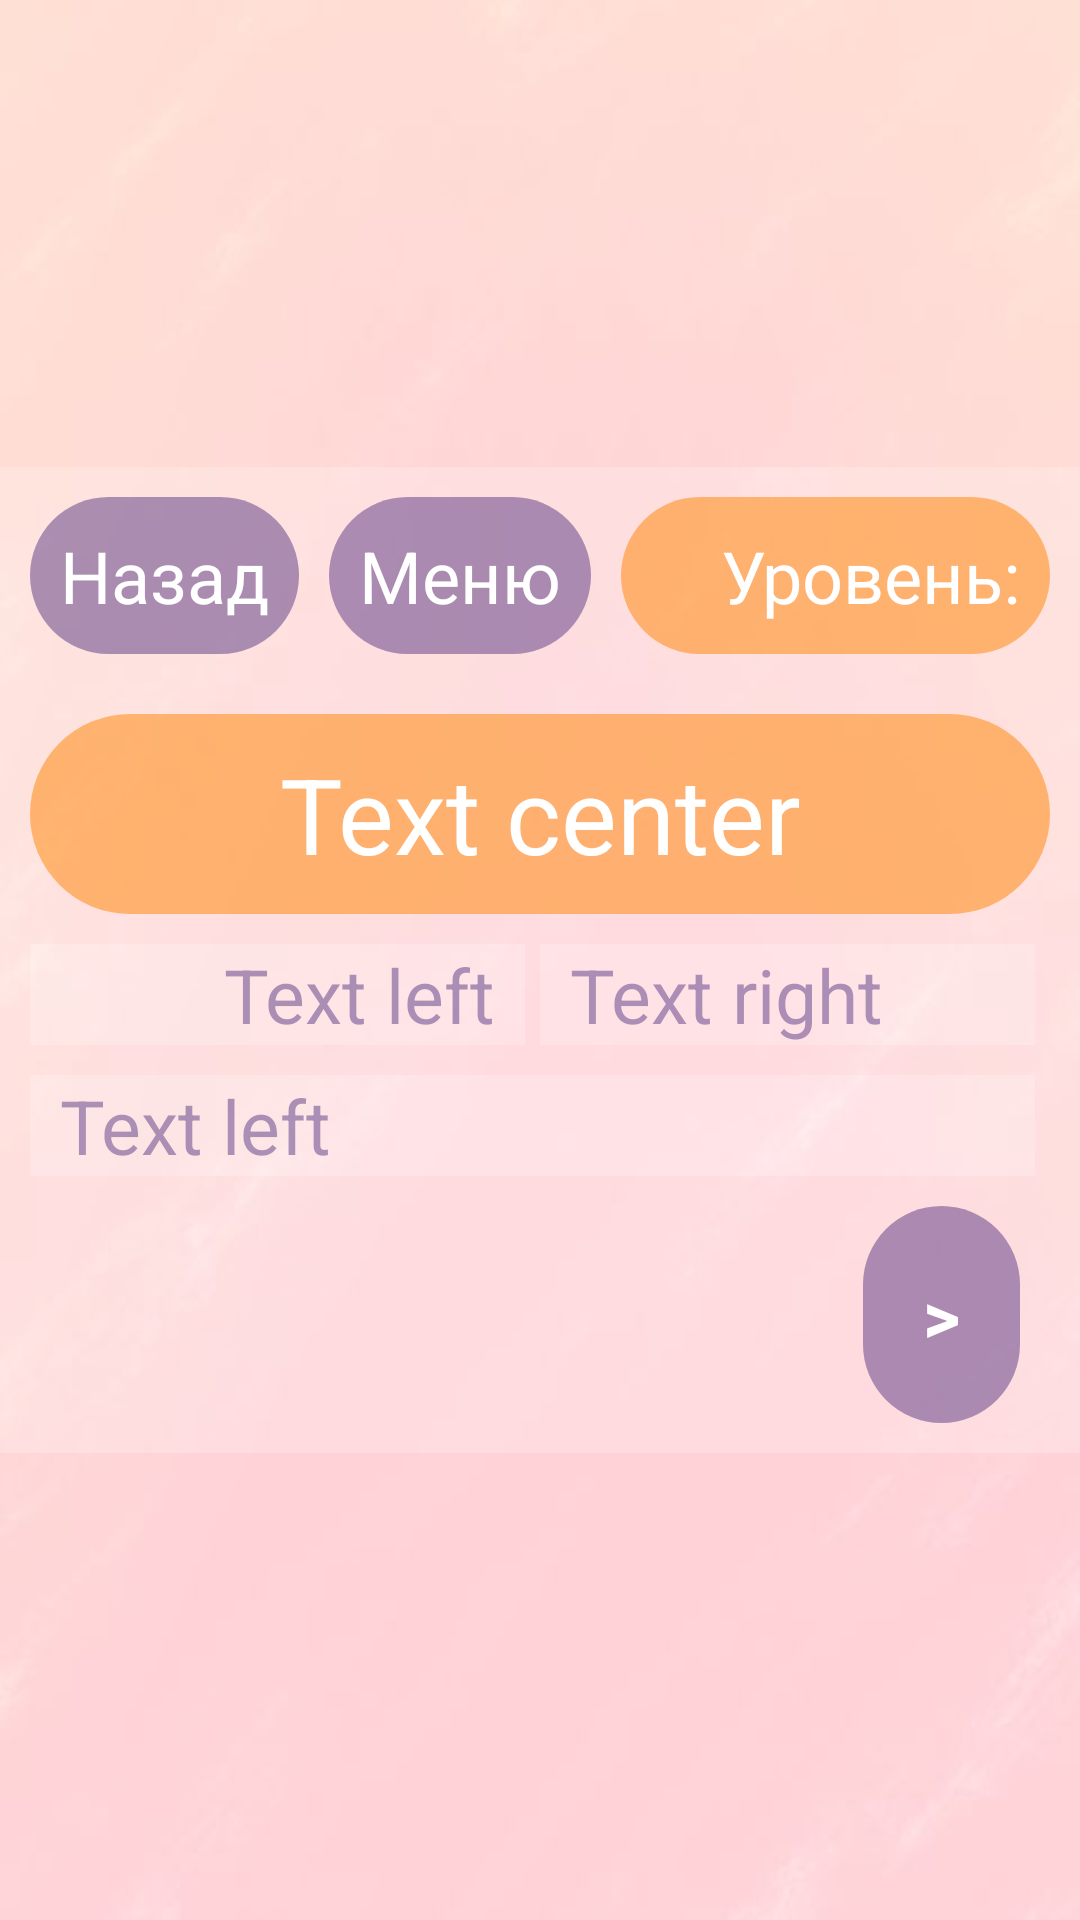

Android layout source for this screen:
<!-- AndroidManifest.xml: application theme Theme.ItalianLearning -->
<!-- res/layout/universal.xml -->
<?xml version="1.0" encoding="utf-8"?>
<RelativeLayout xmlns:android="http://schemas.android.com/apk/res/android"
    xmlns:app="http://schemas.android.com/apk/res-auto"
    xmlns:tools="http://schemas.android.com/tools"
    android:layout_width="match_parent"
    android:layout_height="match_parent"
    android:orientation="vertical">


    <ImageView
        android:id="@+id/background"
        android:layout_width="match_parent"
        android:layout_height="match_parent"
        android:scaleType="centerCrop"
        android:src="@drawable/main_background" />

    <LinearLayout
        android:id="@+id/container1"
        android:layout_width="match_parent"
        android:layout_height="match_parent"
        android:orientation="vertical"
        android:gravity="center"
        >

        <LinearLayout
            android:id="@+id/container2"
            android:layout_width="match_parent"
            android:layout_height="wrap_content"
            android:orientation="vertical"
            android:padding="10dp"
            android:background="@color/white1">



            <LinearLayout
                android:id="@+id/line1"
                android:layout_width="match_parent"
                android:layout_height="match_parent"
                android:orientation="horizontal">

                <TextView
                    android:id="@+id/button_back2"
                    android:layout_width="wrap_content"
                    android:layout_height="wrap_content"
                    android:text="@string/back"
                    android:background="@drawable/button_gamelevels2"
                    android:textSize="24sp"
                    android:layout_marginRight="10dp"
                    android:padding="10dp"
                    android:paddingLeft="10dp"
                    android:paddingRight="10dp"
                    android:textColor="@color/white"/>
                <TextView
                    android:id="@+id/button_back1"
                    android:layout_width="wrap_content"
                    android:layout_height="wrap_content"
                    android:text="@string/menu"
                    android:background="@drawable/button_gamelevels2"
                    android:textSize="24sp"
                    android:layout_marginRight="10dp"
                    android:padding="10dp"
                    android:paddingLeft="10dp"
                    android:paddingRight="10dp"
                    android:textColor="@color/white"/>


                <TextView
                    android:id="@+id/text_levels"
                    android:layout_width="wrap_content"
                    android:layout_height="wrap_content"
                    android:background="@drawable/button_gamelevels"
                    android:layout_weight="1"
                    android:text="@string/level"
                    android:textSize="24sp"
                    android:textColor="@color/white"
                    android:gravity="right"
                    android:padding="10dp"

                    />

            </LinearLayout>

            <LinearLayout
                android:id="@+id/line2"
                android:layout_width="match_parent"
                android:layout_height="wrap_content"
                android:layout_marginTop="10dp"
                android:orientation="horizontal">



            </LinearLayout>

            <LinearLayout
                android:id="@+id/line3"
                android:layout_width="match_parent"
                android:layout_height="match_parent"
                android:layout_marginTop="10dp"
                android:orientation="horizontal">
                <TextView
                    android:id="@+id/text"
                    android:layout_width="match_parent"
                    android:layout_height="wrap_content"
                    android:text="Text center"
                    android:textColor="@color/white"
                    android:textSize="35sp"
                    android:gravity="center_horizontal"
                    android:layout_weight="1"
                    android:padding="10dp"
                    android:paddingLeft="10dp"
                    android:paddingRight="10dp"
                    android:background="@drawable/button_gamelevels"
                    />


            </LinearLayout>

            <LinearLayout
                android:id="@+id/line4"
                android:layout_width="match_parent"
                android:layout_height="match_parent"
                android:layout_marginTop="10dp"
                android:orientation="horizontal">
                <TextView
                    android:id="@+id/text_left1"
                    android:layout_width="match_parent"
                    android:layout_height="wrap_content"
                    android:text="Text left"
                    android:background="@color/white1"
                    android:textColor="@color/purple"
                    android:textSize="25sp"
                    android:gravity="right"
                    android:paddingLeft="10dp"
                    android:paddingRight="10dp"
                    android:layout_weight="1"
                    android:layout_marginRight="5dp"/>
                <TextView
                    android:id="@+id/text_right1"
                    android:layout_width="match_parent"
                    android:layout_height="wrap_content"
                    android:text="Text right"
                    android:background="@color/white1"
                    android:textColor="@color/purple"
                    android:textSize="25sp"
                    android:gravity="left"
                    android:paddingLeft="10dp"
                    android:paddingRight="10dp"
                    android:layout_weight="1"
                    android:layout_marginRight="5dp"/>

            </LinearLayout>
            <LinearLayout
                android:id="@+id/line4_2"
                android:layout_width="match_parent"
                android:layout_height="match_parent"
                android:layout_marginTop="10dp"
                android:orientation="horizontal">
                <TextView
                    android:id="@+id/text_center2"
                    android:layout_width="match_parent"
                    android:layout_height="wrap_content"
                    android:text="Text left"
                    android:textColor="@color/purple"
                    android:textSize="25sp"
                    android:gravity="left"
                    android:background="@color/white1"
                    android:layout_weight="1"
                    android:paddingLeft="10dp"
                    android:paddingRight="10dp"
                    android:layout_marginRight="5dp"/>


            </LinearLayout>

            <LinearLayout
                android:id="@+id/line5"
                android:layout_width="match_parent"
                android:layout_height="match_parent"
                android:layout_marginTop="10dp"
                android:orientation="horizontal">
                <TextView
                    android:id="@+id/text_lef2"
                    android:layout_width="match_parent"
                    android:layout_height="wrap_content"
                    android:textColor="@color/purple"
                    android:textSize="30sp"
                    android:gravity="left"
                    android:layout_weight="1"
                    android:layout_marginRight="5dp"/>
                <TextView
                    android:id="@+id/text_next"
                    android:layout_width="wrap_content"
                    android:layout_height="wrap_content"
                    android:layout_marginRight="10dp"
                    android:background="@drawable/button_gamelevels2"
                    android:gravity="center"
                    android:text=">"
                    android:padding="20dp"
                    android:textColor="@color/white"
                    android:textSize="24sp"
                    android:textStyle="bold" />

            </LinearLayout>


        </LinearLayout>
    </LinearLayout>
</RelativeLayout>
<!-- resources referenced by this layout -->
<resources>
  <color name="purple">#80583883</color>
  <color name="white">#FFFFFF</color>
  <color name="white1">#33FFFFFF</color>
  <!-- drawable button_gamelevels (drawable) -->
  <?xml version="1.0" encoding="utf-8"?>
  <selector xmlns:android="http://schemas.android.com/apk/res/android">
      <item android:state_pressed="false" android:drawable="@drawable/style_btn_darkgray"></item>
      <item android:state_pressed="true" android:drawable="@drawable/style_btn_gray"></item>
  </selector>
  <!-- drawable button_gamelevels2 (drawable) -->
  <?xml version="1.0" encoding="utf-8"?>
  <selector xmlns:android="http://schemas.android.com/apk/res/android">
      <item android:state_pressed="false" android:drawable="@drawable/style_btn_stroke_purple"></item>
      <item android:state_pressed="true" android:drawable="@drawable/style_btn_gray"></item>
  </selector>
  <!-- drawable main_background: jpg bitmap (drawable, 14219 bytes) -->
  <string name="back">Назад</string>
  <string name="level">Уровень:</string>
  <string name="menu">Меню</string>
  <style name="Theme.ItalianLearning" parent="Base.Theme.ItalianLearning" />
  <!-- drawable style_btn_darkgray (drawable) -->
  <?xml version="1.0" encoding="utf-8"?>
  <shape xmlns:android="http://schemas.android.com/apk/res/android">
      <corners android:radius="250dp"></corners>
      <solid android:color="@color/orange"></solid>
  </shape>
  <!-- drawable style_btn_gray (drawable) -->
  <?xml version="1.0" encoding="utf-8"?>
  <shape xmlns:android="http://schemas.android.com/apk/res/android">
      <corners android:radius="250dp"></corners>
      <solid android:color="@color/gray"></solid>
  </shape>
  <!-- drawable style_btn_stroke_purple (drawable) -->
  <?xml version="1.0" encoding="utf-8"?>
  <shape xmlns:android="http://schemas.android.com/apk/res/android">
      <solid android:width="2dp" android:color="@color/purple"/>
      <corners android:radius="250dp"/>
  </shape>
  <style name="Base.Theme.ItalianLearning" parent="Theme.Material3.DayNight.NoActionBar">
          
          
      </style>
  <color name="orange">#80FF8400</color>
  <color name="gray">#33888888</color>
</resources>
